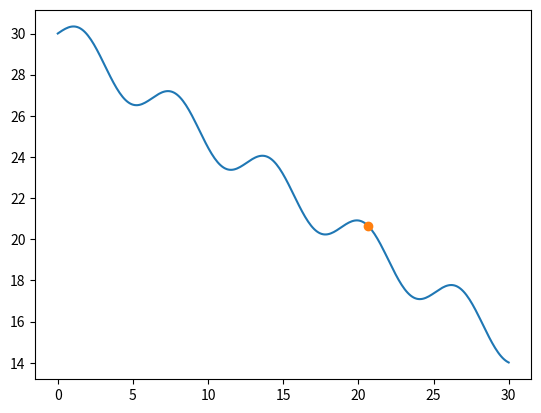
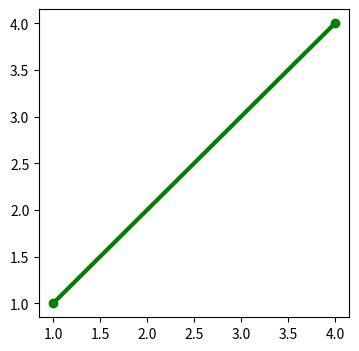
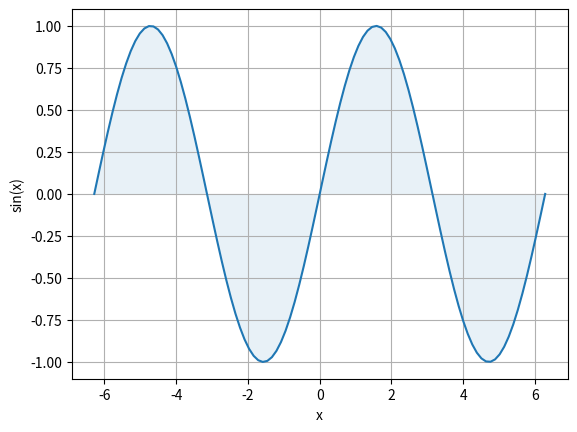
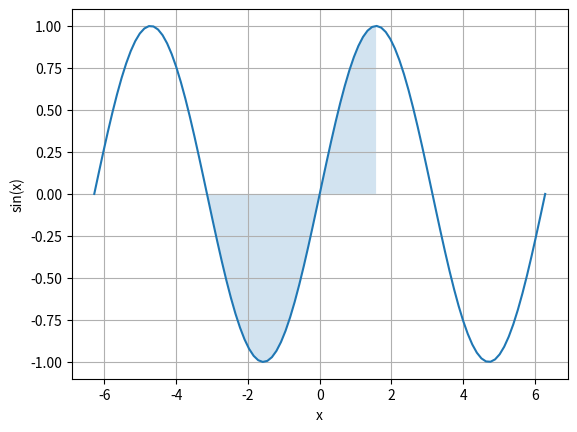
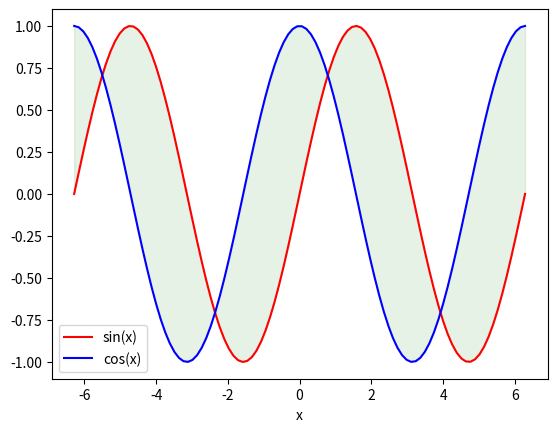
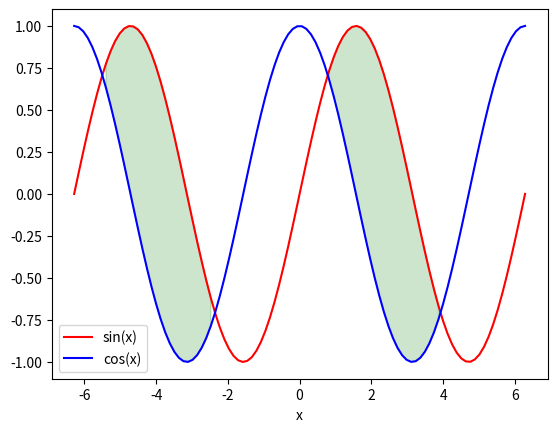
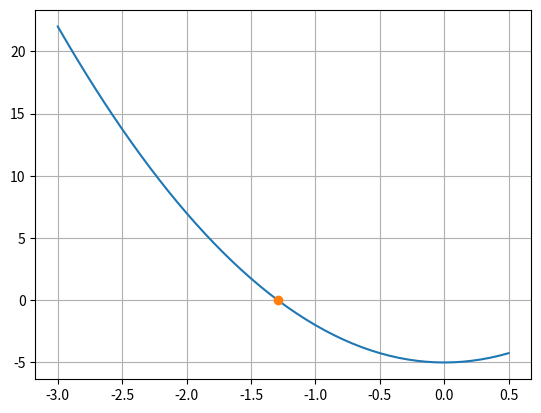
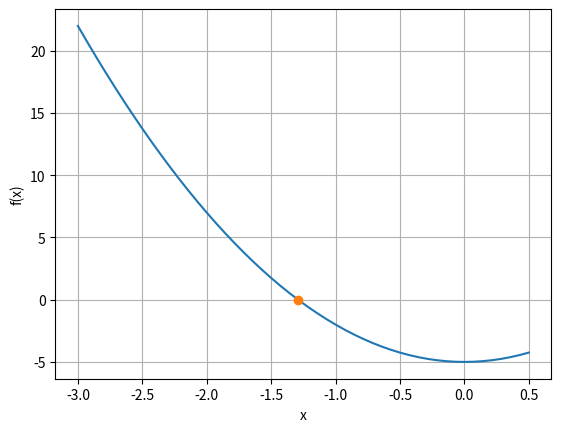
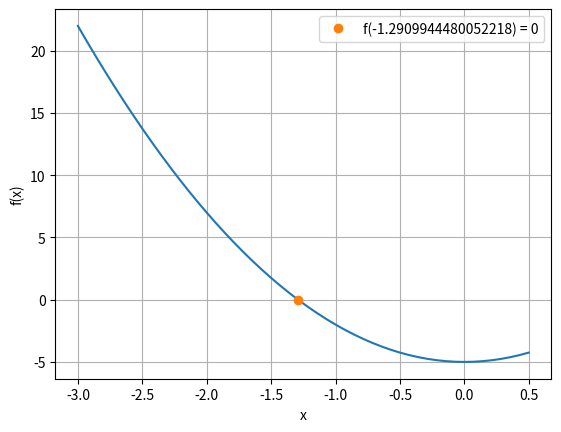

Python code for these plots, in order: (Note: this script raises an exception after producing the figures.)
from numpy import sin, linspace
from matplotlib.pyplot import *
def f(x, a=0.5):
     return sin(x) - a*x + 30.
    
x = 0.5              # some initial value for x
for i in range(100): # for some n = 100
    x = f(x)         # where f is the function from exercise 02
    
print(x)    

xv = linspace(0.,30., 300)
plot(xv, f(xv))
plot(x,x,'o')


m1 = [ [1, 2, 3],
       [10, 20, 30],
       [100, 200, 300]]
print(m1)

n = 3
m2 = [ [i for i in range(1, n+1)],
       [10*i for i in range(1, n+1)],
       [100*i for i in range(1, n+1)]]
print(m2)

m3 = [ [i for i in range(1, n+1)],
       [i for i in range(10, n*10 + 1, 10)],
       [i for i in range(100, n*100 + 1, 100)]]
print(m3)

n = 4
m4 = [ [10**exponent*i for i in range(1, n+1)] for exponent in range(n)]
print(m4)

m5 = [ [i for i in range(10**k, n*10**k+1, 10**k)] for k in range(n)]
print(m5)

m6 = []

for row in range(n):
    m6.append([10**row*i for i in range(1, n+1)])
print(m6)

m7 = []
k = 3 
i = 4

for row in range(n):
    m7.append([])
    #m7.append(k)
    #m7.append(i)
    for i in range(1, n+1):
        m7[row].append(10**row*i)
print(m7)

s1 = [ m1[0][: 1],
       m1[1][: 2],
       m1[2][:]]
print(s1)

m1 = [ [ 1, 2, 3 ], [10,20,30], [100, 200, 300] ]

m2 = [] 
for i in range(len(m1)):
    m2.append(m1[i][:i+1])
print(m2)    



s2 = []
n = 3
for i in range(1,n+1): 
    s2.append([j*10**(i-1) for j in range(1,i+1)] )
print(s2)  

s3 = []
n = len(m1)
for i in range(n): 
    s3.append(m1[i][0:i+1]) 
print(s3) 

s4 = [m1[n][:n+1] for n in range(len(m1)) ]
print(s4)


from numpy import sin
A = 2.5 
omega = 0.4 
g = lambda x: A*sin(omega * x)

print(g(0.25))

from numpy import sin
def g(x, A=0.25, omega=0.4): # A and omega are optional
    return A*sin(omega * x)

print(g(0.25))

def makePolynomial(a, b, c, d, e): # a,b,c,d,e are mandatory (non-optional)
    return lambda x: a*x**4 + b*x**3 + c*x**2 + d*x + e

coefficients = [1., 3., 4. , 0.5, 2.]
# use unpacking to cast the list into a,b,c,d,e
h = makePolynomial(*coefficients)
print(h)

print(h(0.5))

def makePolynomial(a, b, c, d, e): # a,b,c,d,e are mandatory (non-optional)
    return lambda x: a*x**4 + b*x**3 + c*x**2 + d*x + e

coefficients = { "a": 1., "d": 0.5, "b": 3., "c": 4. , "e": 2.}
# use double star unpacking to cast the dict into a,b,c,d,e
h = makePolynomial(**coefficients)
print(h)

print(h(0.5))

from numpy import*
from matplotlib.pyplot import *
%matplotlib inline
figure(figsize = (4, 4))  # make it square-shaped

data = [[1, 4], [1, 4]]
my_style = {'linewidth': 3, 'marker': 'o', 'color': 'green'}

plot(*data, **my_style) # Star operators unpack these to form a valid parameter list.

a, b = [0, 1]   
print("a =", a)

*c, d = [0, 1, 2, 3, 4]
print("c =", c, "d =", d)

c, *d = [0, 1, 2, 3, 4]
print("c =", c, "d =", d)

c, *d, e = [0, 1, 2, 3, 4]
print("c =", c, "d =", d, "e =", e)

*a, b = {"nr1": 10, "nr2": 36, "nr3": 57}  # we get the key words
print("a =", a, "b =", b)

*a, b = {"nr1": 10, "nr2": 36, "nr3": 57}.items() # we get key-word-value pairs
print("a =", a, "b =", b)

*a, b = {"nr1": 10, "nr2": 36, "nr3": 57}.values() # we get the values
print("a =", a, "b =", b)

def add(*args):
    print(type(args))
    return sum(args)

s = add(1, 2, 3, 4, 5)
print("s =", s)

s2 = add (2,3,4)
print("s =", s2)

def myfunc(*args, **kwargs):
    print(type(kwargs))
    for key, val in kwargs.items():
        print(f"the key {key} has the value {val}")
         
myfunc(name = "Joe", age = 20)

def outer(f, x, *args, **kwargs): 
    return f(x, *args, **kwargs)

def inner(x, y, z, u): 
    print(f"y = {y} z = {z}, u = {u}")
    return x**2

outer(inner, 3, 1, 2, u=15)

def g(x, A=2, omega=3): 
    return A*sin(omega*x)

# numerical differentiation
def derivative1(f, x, h = 1e-6): 
    return (f(x+h)-f(x))/h

def makeOneParameterFunc(f, *args, **kwargs):
    def newf(x):
        return f(x, *args, **kwargs) # args and kwargs are unpacked
    return newf

newg = makeOneParameterFunc(g, A=1.5, omega=4)
dgdx = derivative1(newg, 0)

print("d/dx(2 sin(3x)) when x = 0 is", dgdx)

def dgdx_exact(x, A, omega):
    return A*omega*cos(omega*x)

print("We expect d/dx(2 sin(3x)) to be", dgdx_exact(0, 2, 3))

from scipy.integrate import quad
from numpy import sin,pi
integral = quad(sin, 0, pi)
print(integral)

x = linspace(-2*pi, 2*pi, 100)
y = sin(x)

plot(x, y) 
xlabel('x')
ylabel('sin(x)')
fill_between(x, y, alpha=0.1)  # use semi transparent color for area
grid()                          # show a grid for better readability

x = linspace(-2*pi, 2*pi, 100)  # for the graph
x1 = linspace(-pi, pi/2, 50)    # for the filled area

plot(x, sin(x))                       
xlabel('x')
ylabel('sin(x)')
fill_between(x1, sin(x1), alpha = 0.2) 
grid() 

%matplotlib inline
x = linspace(-2*pi, 2*pi, 100)
y1 = sin(x)
y2 = cos(x)

plot(x, y1, color='red',  label='sin(x)')
plot(x, y2, color='blue', label='cos(x)')
xlabel('x')
legend()   #  show function names within plot
fill_between(x, y1, y2, color='green', alpha=0.1)

x = linspace(-2*pi, 2*pi, 100)
print(type(x))
y1 = sin(x)
y2 = cos(x)

plot(x, y1, color='red', label='sin(x)')
plot(x, y2, color='blue', label='cos(x)')
xlabel('x')
legend()
fill_between(x, y1, y2, where=y1>y2, color='green', alpha=0.2)

def bisec1(f, _interval, tol):
    interval = _interval.copy()
    for i in range(100):
        interval = interval.copy()
        if interval[1]-interval[0] < tol:
            break
        mid = (interval[0]+interval[1])/2
        if f(interval[0])*f(mid) < 0:
            interval[1] = mid
        else:
            interval[0] = mid
    return interval, mid

def f(x): return 3*x**2-5

def make_plot(f, interval, m):
    x = linspace(interval[0], interval[1], 50)
    plot(x, f(x))
    plot(m, f(m), 'o')
    grid()  

interval = [-3, 0.5]

i, m = bisec1(f, interval, 1e-9)  
print("mid = ", m)
# error, interval has changed because lists are mutable as function parameters 
make_plot(f, interval, m)  # the plot must be made before bisec1 is called

def bisec2(f, interval, tol):
    a = interval[0]          # all changes are made on a and b
    b = interval[1]
    for i in range(100):
        if b-a < tol:
            break
        mid = (a+b)/2
        if f(a)*f(mid) < 0:
            b = mid
        else:
            a = mid
    return [a, b], mid

def f(x): return 3*x**2-5

def make_plot(f, interval, root):
    x = linspace(interval[0], interval[1], 50)
    plot(x, f(x))
    xlabel('x')
    ylabel('f(x)')
    plot(root,0.,'o') # plot root of function as point
    grid()   

interval = [-3, 0.5]
i, m = bisec2(f, interval, 1e-9)  
print("mid = ", m)
make_plot(f, interval, m)        # works since interval is intact since creation

def bisec3(f, a, b, tol):  # a and b are endpoints of the interval
    for i in range(100):
        if b-a < tol:
            break
        mid = (a+b)/2
        if f(a)*f(mid) < 0:
            b = mid
        else:
            a = mid
    return [a, b], mid

def f(x): return 3*x**2-5

def make_plot(f, interval, root):
    x = linspace(interval[0], interval[1], 50)
    plot(x, f(x))
    xlabel('x')
    ylabel('f(x)')
    plot(root,0.,'o', label=f'f({root}) = 0') # plot root of function as point
    legend()
    grid()   

interval = [-3, 0.5]
i, m = bisec3(f, *interval, 1e-9)  # pass the end points as arguments
print("mid = ", m)
make_plot(f, interval, m) 

def bisec4(f, a, b, tol):  # a and b are endpoints of the interval
    for i in range(100):
        if b-a < tol:
             return [a, b], mid
        mid = (a+b)/2
        if f(a)*f(mid) < 0:
            b = mid
        else:
            a = mid

i, m = bisec4(f, -3, 0.5, 1e-9)
print(m)

def bisec5(f, a, b, tol):
    mid = (a+b)/2
    if b-a <= tol:
             return [a, b], mid
    if f(a)*f(mid) < 0:
        return bisec5(f, a, mid, tol)
    else:
        return bisec5(f, mid, b, tol)

i, m = bisec5(f, -3, 0.5, 1e-9)
print(m)

i = 0
def f(x):
    global i
    i += 1
    print(i)
    return f(x)

 
print(f(1))   
